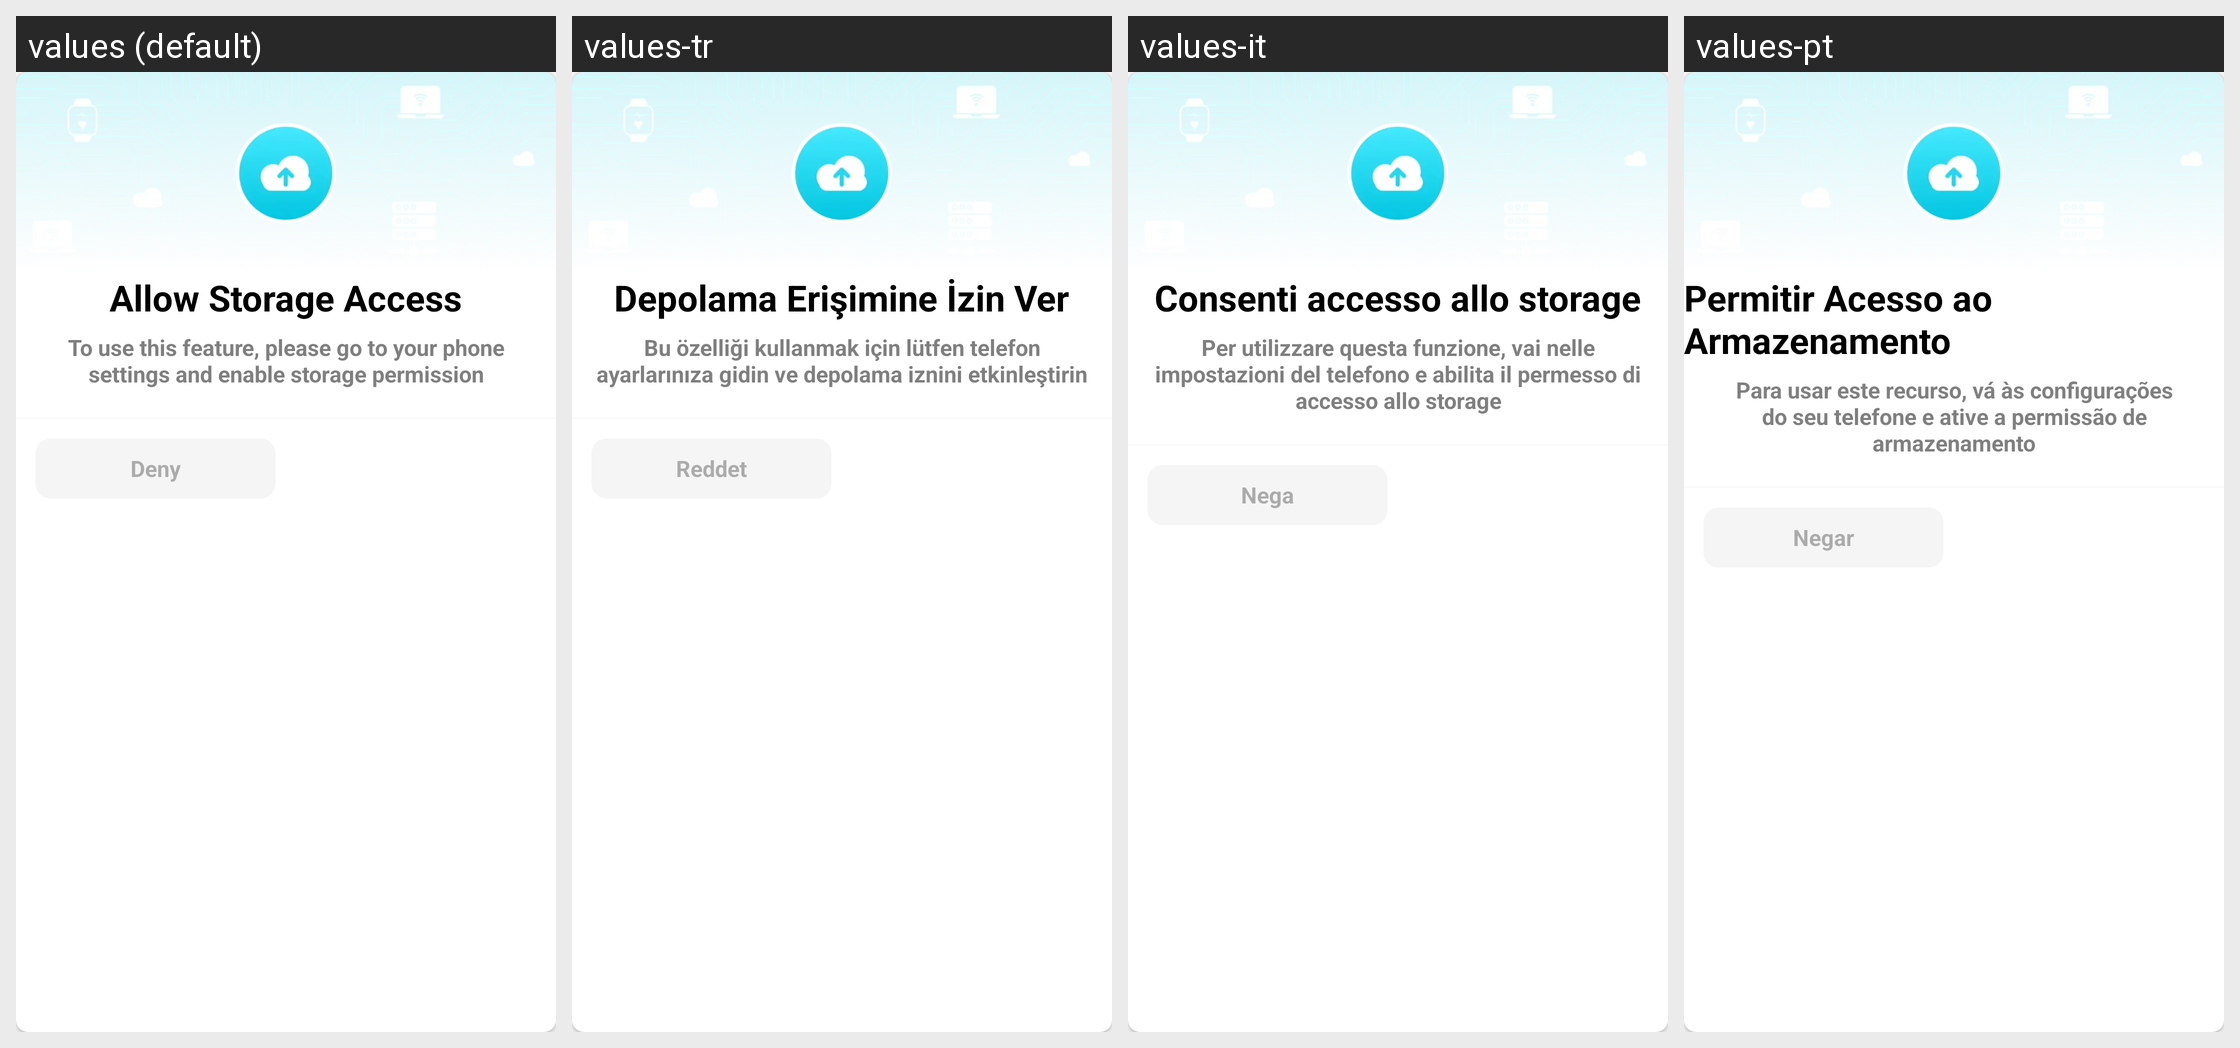

The same Android screen rendered under several of its app's locales, left to right. List the strings drawn on it with the default value and each locale's translation.
Android screen res/layout/browser_pop_storage.xml rendered under 4 locales, left to right: values (default), values-tr, values-it, values-pt. Device: Nexus 5 (rendered at 1080×1920; each locale shown at half size, 540×960, under a caption strip naming it); theme Theme.AioBrowser.
Other locales in the repository, not shown: values-ar, values-de, values-es, values-fr, values-in, values-ja, values-ko, values-ru, values-th, values-vi.
Strings drawn on this screen, with the default value and each locale's value (text and hints the layout hard-codes, and strings that could not be matched under every locale, appear in the picture but are not listed):

app_allow_storage_access
  values: Allow Storage Access
  values-tr: Depolama Erişimine İzin Ver
  values-it: Consenti accesso allo storage
  values-pt: Permitir Acesso ao Armazenamento

app_allow_storage_access_content
  values: To use this feature, please go to your phone settings and enable storage permission
  values-tr: Bu özelliği kullanmak için lütfen telefon ayarlarınıza gidin ve depolama iznini etkinleştirin
  values-it: Per utilizzare questa funzione, vai nelle impostazioni del telefono e abilita il permesso di accesso allo storage
  values-pt: Para usar este recurso, vá às configurações do seu telefone e ative a permissão de armazenamento

app_deny
  values: Deny
  values-tr: Reddet
  values-it: Nega
  values-pt: Negar
